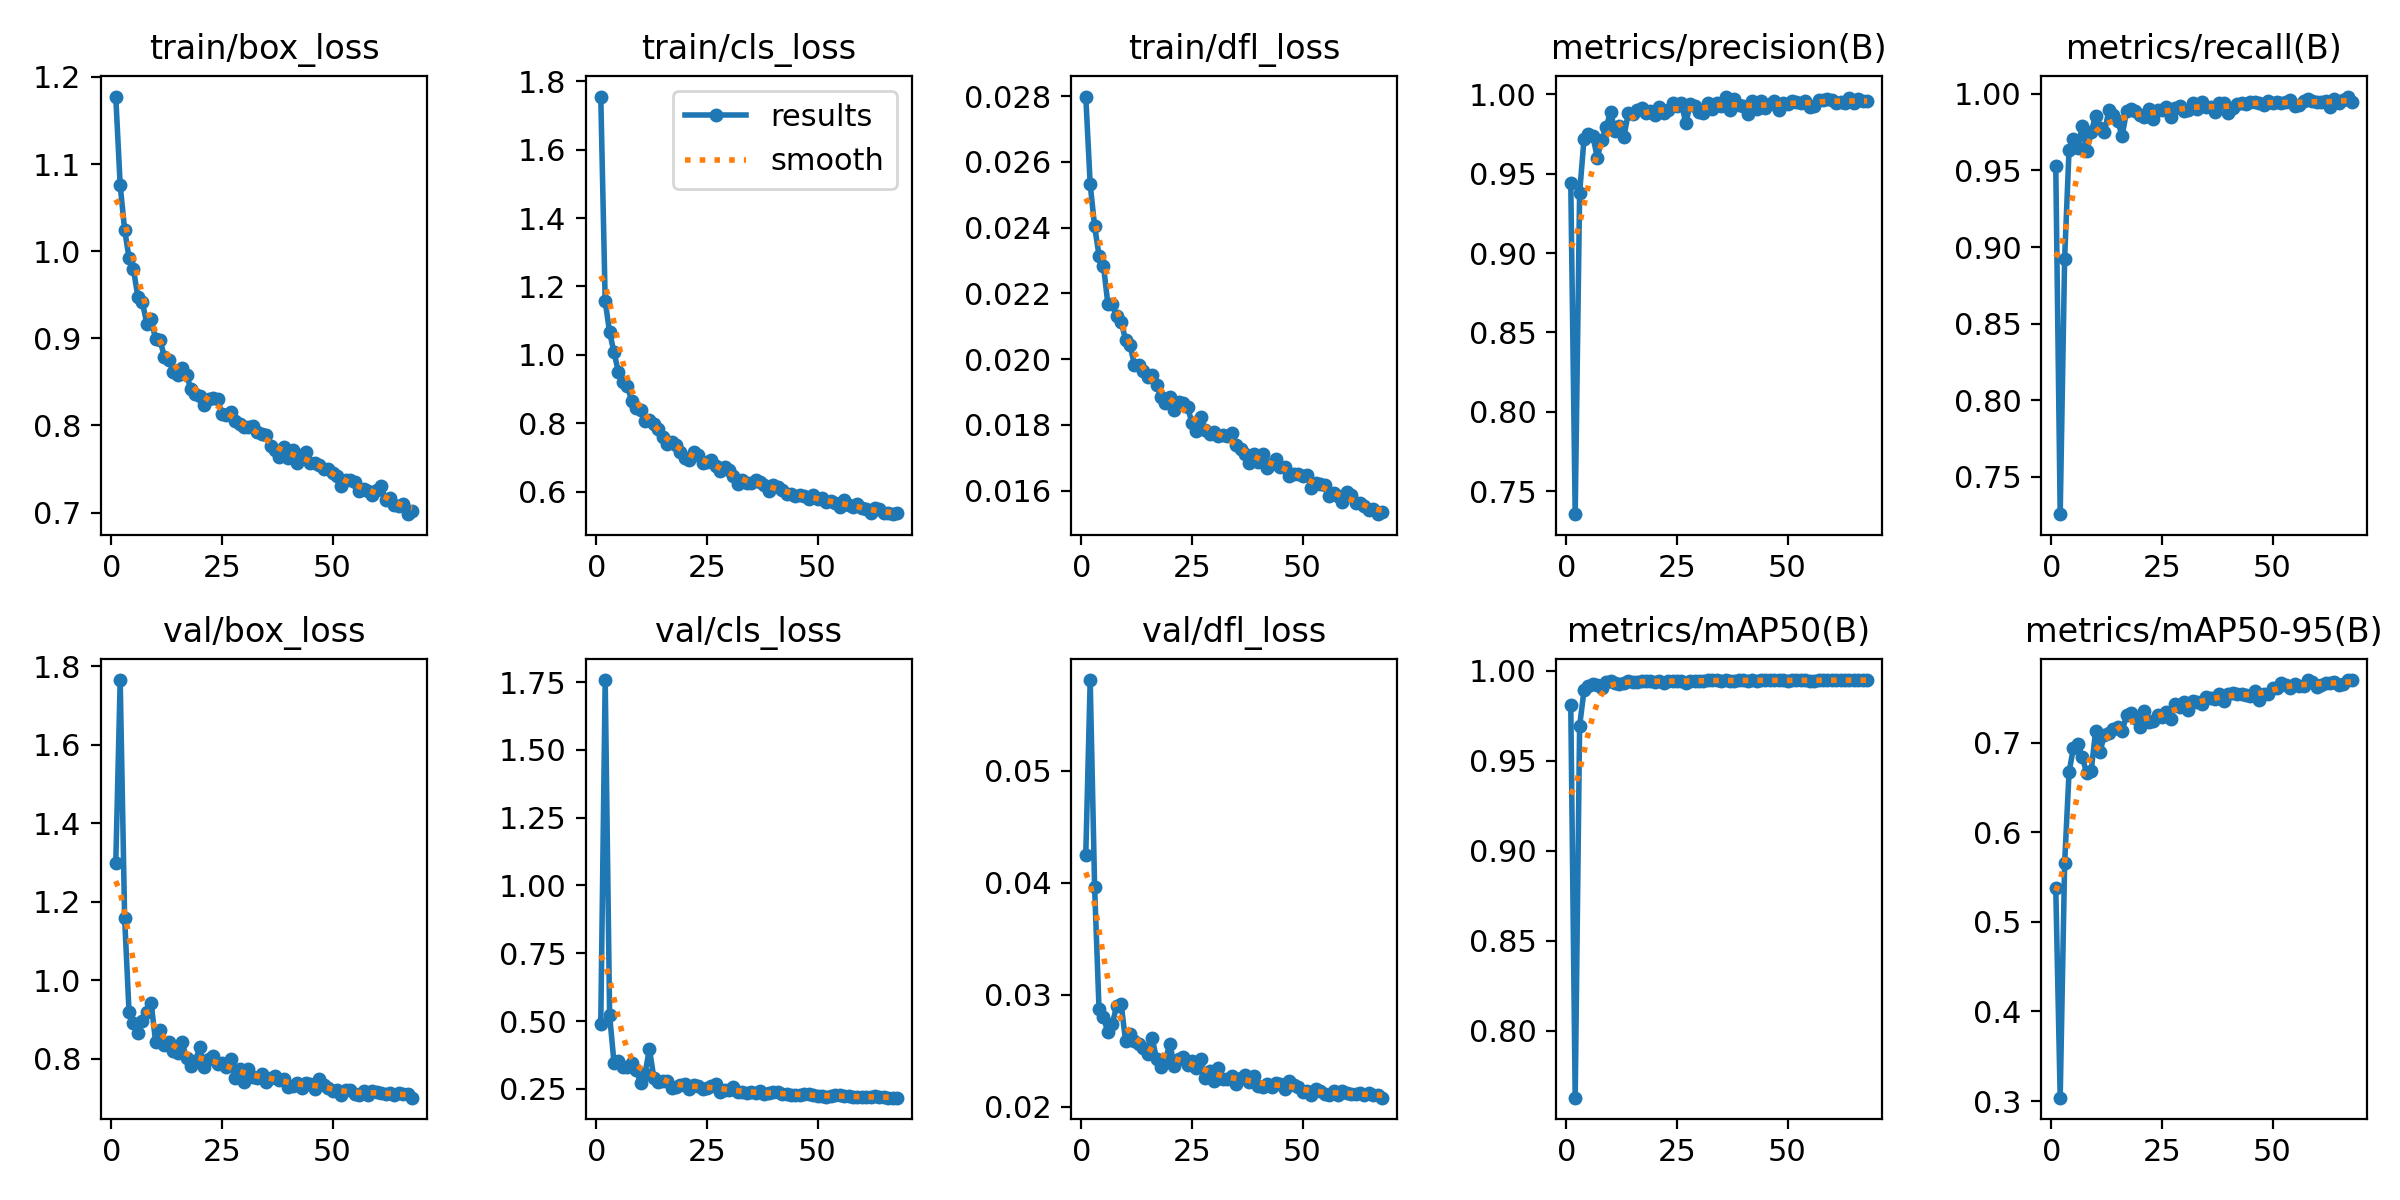

Source data for this figure (header and first rows):
epoch, time, train/box_loss, train/cls_loss, train/dfl_loss, metrics/precision(B), metrics/recall(B), metrics/mAP50(B), metrics/mAP50-95(B), val/box_loss, val/cls_loss, val/dfl_loss, lr/pg0, lr/pg1, lr/pg2
1, 202.4, 1.178, 1.755, 0.02799, 0.9444, 0.953, 0.9811, 0.5376, 1.298, 0.4894, 0.04245, 0.0003323, 0.0003323, 0.06711
2, 378.6, 1.076, 1.156, 0.02532, 0.7355, 0.7255, 0.7628, 0.3038, 1.765, 1.758, 0.0581, 0.000659, 0.000659, 0.0341
3, 545.9, 1.025, 1.066, 0.02404, 0.938, 0.8921, 0.9692, 0.5652, 1.159, 0.5219, 0.03958, 0.0009792, 0.0009792, 0.001086
4, 712.4, 0.9921, 1.008, 0.02315, 0.972, 0.9635, 0.9893, 0.6672, 0.9187, 0.3441, 0.02868, 0.0009703, 0.0009703, 0.0009703
5, 881.9, 0.9791, 0.9491, 0.02284, 0.9749, 0.9707, 0.9914, 0.6944, 0.8903, 0.3532, 0.02796, 0.0009604, 0.0009604, 0.0009604
6, 1054, 0.9476, 0.9195, 0.02167, 0.9736, 0.9648, 0.9926, 0.6991, 0.8656, 0.3291, 0.02667, 0.0009505, 0.0009505, 0.0009505
7, 1226, 0.942, 0.909, 0.02167, 0.9603, 0.979, 0.9918, 0.6842, 0.8969, 0.3292, 0.02741, 0.0009406, 0.0009406, 0.0009406
8, 1393, 0.917, 0.8657, 0.0213, 0.9714, 0.9625, 0.9906, 0.6658, 0.9181, 0.3449, 0.02898, 0.0009307, 0.0009307, 0.0009307
9, 1560, 0.9222, 0.8459, 0.02113, 0.9795, 0.9748, 0.9936, 0.6682, 0.9424, 0.3197, 0.02917, 0.0009208, 0.0009208, 0.0009208
10, 1724, 0.8989, 0.84, 0.02059, 0.989, 0.9858, 0.9941, 0.7132, 0.8425, 0.2716, 0.02584, 0.0009109, 0.0009109, 0.0009109
11, 1889, 0.8975, 0.8056, 0.02043, 0.9768, 0.9775, 0.9931, 0.69, 0.8724, 0.3051, 0.02647, 0.000901, 0.000901, 0.000901
12, 2053, 0.879, 0.811, 0.01982, 0.9801, 0.975, 0.9928, 0.7089, 0.8358, 0.3982, 0.02588, 0.0008911, 0.0008911, 0.0008911
13, 2218, 0.8747, 0.7993, 0.01982, 0.9735, 0.9892, 0.993, 0.7106, 0.8424, 0.2898, 0.02557, 0.0008812, 0.0008812, 0.0008812
14, 2384, 0.8619, 0.7833, 0.01965, 0.9881, 0.9864, 0.9943, 0.7149, 0.8196, 0.2751, 0.02519, 0.0008713, 0.0008713, 0.0008713
15, 2555, 0.8577, 0.7614, 0.01946, 0.9874, 0.9824, 0.9938, 0.7179, 0.8152, 0.2803, 0.02473, 0.0008614, 0.0008614, 0.0008614
16, 2725, 0.8656, 0.7401, 0.01951, 0.9902, 0.9725, 0.9939, 0.7127, 0.8411, 0.2787, 0.02613, 0.0008515, 0.0008515, 0.0008515
17, 2894, 0.8579, 0.7458, 0.01922, 0.9917, 0.9887, 0.9943, 0.7309, 0.8011, 0.2542, 0.02424, 0.0008416, 0.0008416, 0.0008416
18, 3061, 0.8417, 0.738, 0.01884, 0.9881, 0.9902, 0.9945, 0.733, 0.781, 0.2569, 0.02357, 0.0008317, 0.0008317, 0.0008317
19, 3230, 0.8362, 0.7156, 0.01867, 0.9898, 0.9891, 0.9941, 0.7276, 0.793, 0.2643, 0.02417, 0.0008218, 0.0008218, 0.0008218
20, 3397, 0.8334, 0.6995, 0.01885, 0.9869, 0.9866, 0.9939, 0.7177, 0.8303, 0.2695, 0.02562, 0.0008119, 0.0008119, 0.0008119
21, 3565, 0.8239, 0.6944, 0.01846, 0.992, 0.9852, 0.9943, 0.7349, 0.7792, 0.2487, 0.02366, 0.000802, 0.000802, 0.000802
22, 3733, 0.8301, 0.7159, 0.01869, 0.9881, 0.9899, 0.9933, 0.723, 0.7999, 0.2656, 0.02425, 0.0007921, 0.0007921, 0.0007921
23, 3900, 0.8314, 0.7079, 0.01866, 0.9899, 0.9836, 0.9944, 0.7244, 0.8063, 0.2607, 0.02439, 0.0007822, 0.0007822, 0.0007822
24, 4067, 0.8305, 0.6851, 0.01853, 0.9949, 0.9897, 0.9945, 0.7316, 0.7866, 0.2513, 0.02372, 0.0007723, 0.0007723, 0.0007723
25, 4235, 0.8134, 0.6876, 0.01807, 0.9924, 0.9892, 0.9945, 0.7288, 0.7879, 0.252, 0.02403, 0.0007624, 0.0007624, 0.0007624
26, 4402, 0.8116, 0.6925, 0.01782, 0.9949, 0.9915, 0.9942, 0.7342, 0.778, 0.2617, 0.02346, 0.0007525, 0.0007525, 0.0007525
27, 4571, 0.8155, 0.6743, 0.01823, 0.9819, 0.9846, 0.9934, 0.7268, 0.7985, 0.2675, 0.02423, 0.0007426, 0.0007426, 0.0007426
28, 4744, 0.8049, 0.6601, 0.01785, 0.9939, 0.9909, 0.9944, 0.7435, 0.751, 0.2397, 0.02253, 0.0007327, 0.0007327, 0.0007327
29, 4915, 0.802, 0.6734, 0.01772, 0.9926, 0.9925, 0.9946, 0.7398, 0.773, 0.2452, 0.02316, 0.0007228, 0.0007228, 0.0007228
30, 5083, 0.7985, 0.6632, 0.01778, 0.9891, 0.9887, 0.9943, 0.7458, 0.7411, 0.2443, 0.02224, 0.0007129, 0.0007129, 0.0007129
31, 5251, 0.7977, 0.6452, 0.01766, 0.9881, 0.9892, 0.9945, 0.7364, 0.774, 0.2557, 0.02347, 0.000703, 0.000703, 0.000703
32, 5417, 0.7993, 0.623, 0.0177, 0.9949, 0.9943, 0.9946, 0.7464, 0.7533, 0.2385, 0.02245, 0.0006931, 0.0006931, 0.0006931
33, 5583, 0.7926, 0.6349, 0.01767, 0.9909, 0.99, 0.9946, 0.7458, 0.7515, 0.24, 0.02246, 0.0006832, 0.0006832, 0.0006832
34, 5747, 0.7896, 0.6253, 0.01775, 0.9943, 0.995, 0.9946, 0.7433, 0.7619, 0.2339, 0.02272, 0.0006733, 0.0006733, 0.0006733
35, 5910, 0.789, 0.6246, 0.01739, 0.9926, 0.9912, 0.9945, 0.7507, 0.7403, 0.2381, 0.02204, 0.0006634, 0.0006634, 0.0006634
36, 6073, 0.7763, 0.6335, 0.01726, 0.9987, 0.9915, 0.9948, 0.7501, 0.7517, 0.234, 0.02251, 0.0006535, 0.0006535, 0.0006535
37, 6237, 0.7724, 0.6281, 0.0171, 0.9903, 0.9885, 0.9942, 0.7484, 0.7562, 0.2438, 0.02285, 0.0006436, 0.0006436, 0.0006436
38, 6401, 0.7637, 0.62, 0.01685, 0.9971, 0.9943, 0.9946, 0.755, 0.7444, 0.2293, 0.02222, 0.0006337, 0.0006337, 0.0006337
39, 6565, 0.7751, 0.6026, 0.01711, 0.9932, 0.994, 0.9947, 0.7461, 0.7489, 0.2349, 0.02269, 0.0006238, 0.0006238, 0.0006238
40, 6730, 0.7632, 0.6185, 0.01687, 0.993, 0.9875, 0.9947, 0.7549, 0.7277, 0.2379, 0.02182, 0.0006139, 0.0006139, 0.0006139
41, 6893, 0.7715, 0.6134, 0.0171, 0.9877, 0.9909, 0.9946, 0.7552, 0.7313, 0.2386, 0.02173, 0.000604, 0.000604, 0.000604
42, 7056, 0.7565, 0.606, 0.01668, 0.996, 0.9932, 0.9947, 0.7539, 0.7366, 0.2297, 0.02202, 0.0005941, 0.0005941, 0.0005941
43, 7220, 0.7664, 0.5947, 0.01681, 0.9909, 0.994, 0.9946, 0.7543, 0.7261, 0.2295, 0.02171, 0.0005842, 0.0005842, 0.0005842
44, 7389, 0.7697, 0.5948, 0.01695, 0.9962, 0.9932, 0.9947, 0.753, 0.7375, 0.2276, 0.02209, 0.0005743, 0.0005743, 0.0005743
45, 7563, 0.7566, 0.5885, 0.01672, 0.9915, 0.995, 0.9947, 0.7523, 0.7361, 0.2288, 0.02204, 0.0005644, 0.0005644, 0.0005644
46, 7736, 0.757, 0.5895, 0.01673, 0.9938, 0.995, 0.9947, 0.7581, 0.7228, 0.2282, 0.02156, 0.0005545, 0.0005545, 0.0005545
47, 7905, 0.7546, 0.5871, 0.01643, 0.9957, 0.9943, 0.9947, 0.748, 0.7467, 0.2309, 0.02224, 0.0005446, 0.0005446, 0.0005446
48, 8071, 0.7506, 0.5805, 0.0165, 0.9904, 0.9928, 0.9947, 0.7541, 0.7319, 0.2319, 0.02188, 0.0005347, 0.0005347, 0.0005347
49, 8238, 0.7498, 0.5908, 0.01651, 0.9949, 0.9952, 0.9947, 0.7542, 0.7246, 0.2266, 0.02174, 0.0005248, 0.0005248, 0.0005248
50, 8405, 0.7452, 0.5799, 0.01645, 0.9939, 0.9938, 0.9941, 0.7611, 0.7176, 0.2231, 0.02132, 0.0005149, 0.0005149, 0.0005149
51, 8573, 0.7416, 0.5819, 0.01648, 0.9961, 0.9949, 0.9948, 0.7608, 0.7189, 0.223, 0.02138, 0.000505, 0.000505, 0.000505
52, 8741, 0.7304, 0.5709, 0.01607, 0.9955, 0.9941, 0.9947, 0.7668, 0.7062, 0.2202, 0.02104, 0.0004951, 0.0004951, 0.0004951
53, 8908, 0.737, 0.5722, 0.01622, 0.9944, 0.9949, 0.9947, 0.7647, 0.7202, 0.2236, 0.02158, 0.0004852, 0.0004852, 0.0004852
54, 9076, 0.7375, 0.5664, 0.01621, 0.9956, 0.996, 0.9947, 0.7612, 0.7187, 0.2257, 0.02139, 0.0004753, 0.0004753, 0.0004753
55, 9242, 0.7346, 0.5571, 0.01618, 0.9922, 0.9921, 0.9945, 0.7659, 0.7097, 0.2269, 0.02109, 0.0004654, 0.0004654, 0.0004654
56, 9411, 0.7249, 0.5764, 0.01584, 0.9925, 0.9926, 0.9946, 0.7628, 0.7083, 0.2248, 0.02106, 0.0004555, 0.0004555, 0.0004555
57, 9580, 0.7274, 0.5622, 0.01592, 0.9966, 0.9953, 0.9947, 0.7636, 0.7168, 0.2223, 0.02142, 0.0004456, 0.0004456, 0.0004456
58, 9749, 0.7248, 0.5547, 0.01582, 0.9968, 0.9966, 0.9948, 0.77, 0.708, 0.2187, 0.02104, 0.0004357, 0.0004357, 0.0004357
59, 9918, 0.7199, 0.5635, 0.01565, 0.997, 0.9955, 0.9948, 0.7675, 0.7181, 0.2211, 0.02136, 0.0004258, 0.0004258, 0.0004258
60, 10086, 0.7261, 0.5518, 0.01594, 0.9966, 0.9948, 0.9948, 0.7619, 0.714, 0.2202, 0.02118, 0.0004159, 0.0004159, 0.0004159
... 8 more rows
